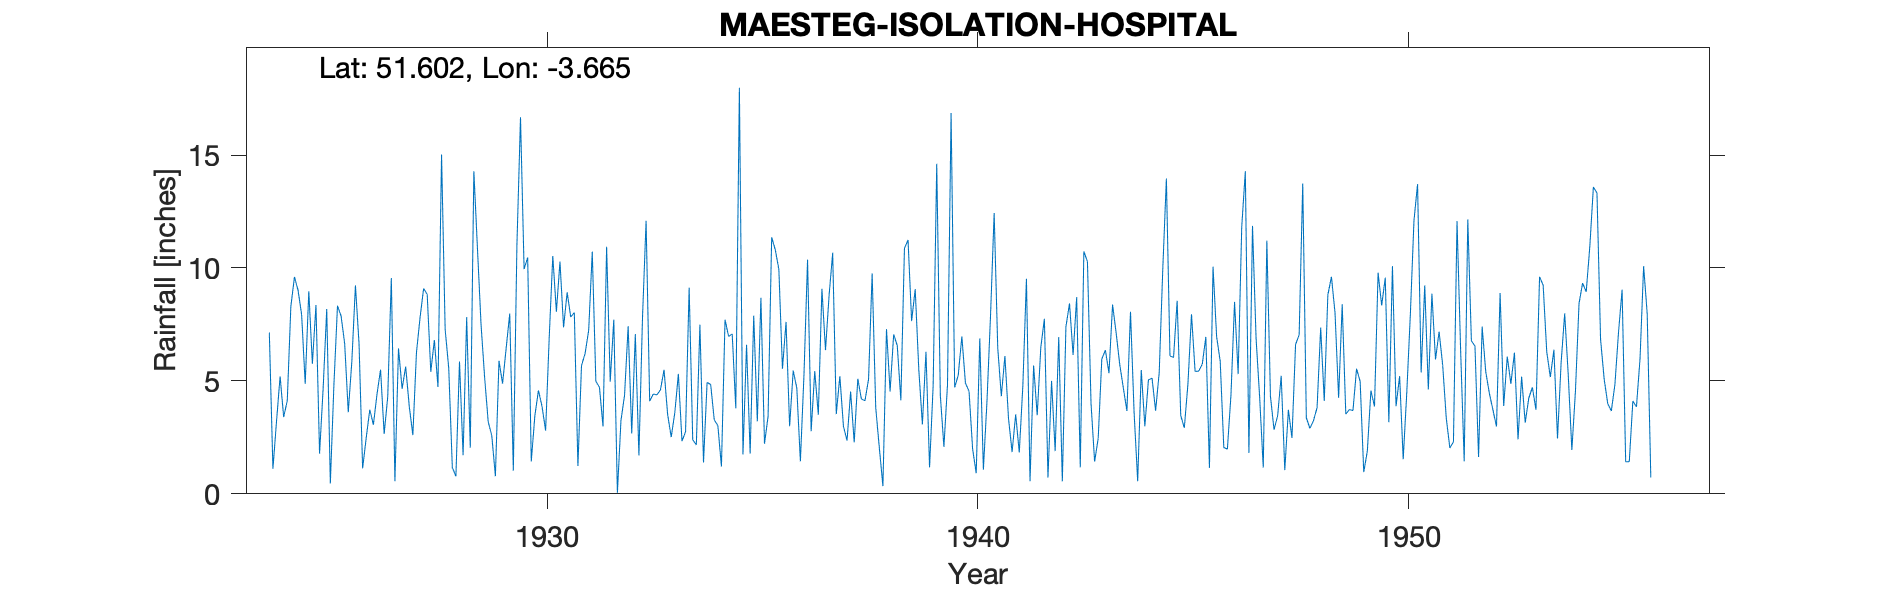

The table this chart was drawn from, first rows:
MAESTEG-ISOLATION-HOSPITAL, , , , , , , , , , , , , , , , , , , , , , , 
Grid ref, SS848905, Long, -3.665, Lat, 51.6, Elevation, 675, ft, , , , , , , , , , , , , , , 
Station no, 4069, , , , , , , , , , , , , , , , , , , , , , 
, 1920, 1921, 1922, 1923, 1924, 1925, 1926, 1927, 1928, 1929, 1930, 1931, 1932, 1933, 1934, 1935, 1936, 1937, 1938, 1939, 1940, 1941, 1942
January, , , , , 7.14, 5.76, 9.23, 6.44, 15.02, 5.16, 10.46, 7.83, 7.71, 4.38, 7.49, 1.74, 7.61, 8.78, 9.76, 9.06, 5.26, 4.32, 7.75
February, , , , , 1.11, 8.36, 6.65, 4.65, 7.28, 3.19, 1.43, 8.02, 0.05, 4.6, 1.39, 6.6, 2.99, 10.67, 3.81, 5.5, 6.97, 6.1, 0.72
March, , , , , 3.2, 1.78, 1.13, 5.63, 5.56, 2.57, 3.46, 1.23, 3.25, 5.49, 4.93, 1.78, 5.46, 3.53, 2.04, 3.07, 4.9, 3.34, 5
April, , , , , 5.2, 4.67, 2.48, 3.87, 1.16, 0.78, 4.58, 5.68, 4.37, 3.52, 4.84, 7.89, 4.68, 5.21, 0.34, 6.29, 4.54, 1.85, 1.89
May, , , , , 3.4, 8.18, 3.73, 2.6, 0.78, 5.89, 3.87, 6.21, 7.42, 2.51, 3.27, 3.21, 1.44, 2.99, 7.29, 1.17, 1.99, 3.52, 6.94
June, , , , , 4.12, 0.46, 3.06, 6.25, 5.86, 4.88, 2.8, 7.24, 2.67, 3.59, 3.02, 8.68, 5.26, 2.36, 4.53, 4.79, 0.91, 1.83, 0.55
July, , , , , 8.29, 4.83, 4.4, 7.79, 1.71, 6.44, 6.91, 10.72, 7.07, 5.31, 1.21, 2.22, 10.37, 4.53, 7.06, 14.61, 6.88, 4.79, 7.39
August, , , , , 9.6, 8.33, 5.5, 9.09, 7.82, 7.98, 10.53, 4.98, 1.7, 2.33, 7.71, 3.43, 2.77, 2.28, 6.56, 4.36, 1.07, 9.52, 8.43
September, , , , , 9.02, 7.87, 2.65, 8.83, 2.04, 1.03, 8.06, 4.72, 7.81, 2.75, 6.97, 11.36, 5.43, 5.09, 4.14, 2.08, 4.09, 0.56, 6.15
October, , , , , 7.94, 6.65, 4.3, 5.4, 14.28, 10.99, 10.28, 2.98, 12.09, 9.13, 7.08, 10.81, 3.5, 4.2, 10.87, 4.83, 7.93, 5.68, 8.71
November, , , , , 4.87, 3.61, 9.55, 6.81, 10.87, 16.67, 7.37, 10.94, 4.1, 2.39, 3.79, 9.94, 9.08, 4.12, 11.24, 16.86, 12.43, 3.48, 1.17
December, , , , , 8.97, 5.88, 0.56, 4.73, 7.51, 9.95, 8.92, 4.96, 4.42, 2.17, 17.98, 5.54, 6.36, 5.08, 7.65, 4.71, 6.47, 6.48, 10.73
Total, , , , , 72.86, 66.38, 53.24, 72.09, 79.89, 75.53, 78.67, 75.51, 62.66, 48.17, 69.68, 73.2, 64.95, 58.84, 75.29, 77.33, 63.44, 51.47, 65.43
